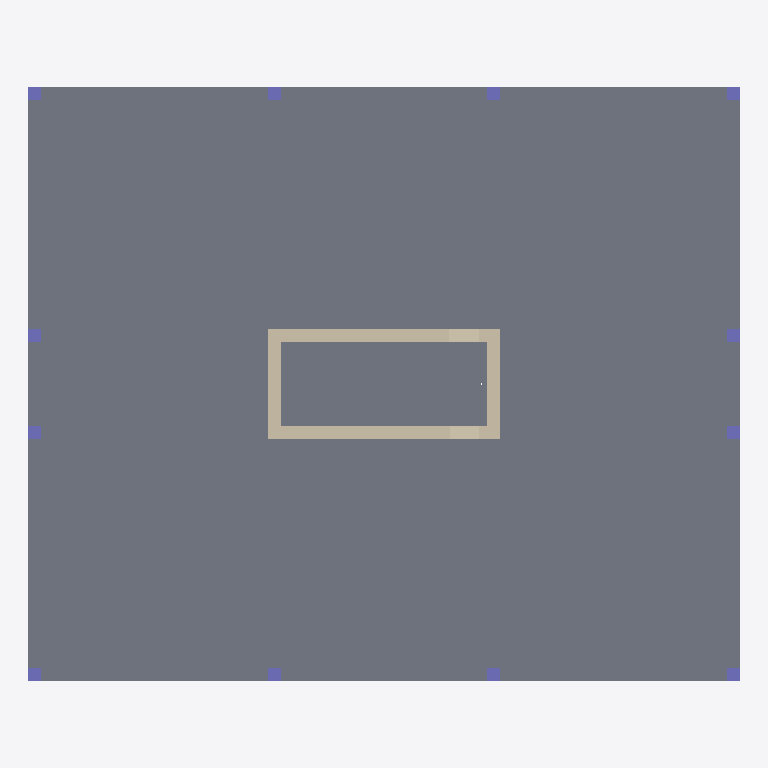
Plan cut of the same IFC building model at storey 'Default' (level 0.00 m, cut at 1.40 m), seen from above with north up, elements coloured by IFC class: 12 columns (violet), 4 walls (beige), 1 slab (grey). Cut surfaces are drawn darker.
Extent 22.0 m × 18.4 m × 8.0 m (x, y, z). Storeys (1): Default at 0.00 m. Elements (75): 40 IfcBuildingElementProxy, 24 IfcColumn, 8 IfcWall, 3 IfcSlab.

HEADER;
FILE_DESCRIPTION(('ViewDefinition [DesignTransferView_V1.0]'),'2;1');
FILE_NAME('Project Number','2022-01-10T17:59:24',(''),(''),'ODA IFC SDK 22.8','22.1.10.541 - Exporter 22.1.10.541 - Alternate UI 22.1.10.541','');
FILE_SCHEMA(('IFC4'));
ENDSEC;
DATA;
#91=IFCPROJECT('3VwR9_ahP2mukY$Cxs8eaF',#20,'Project Number',$,$,'Project Name','Project Status',(#84),#81);
#99=IFCSITE('0G2QtSaKP4eAVpMq8LAZY5',#20,'Default',$,$,#98,$,$,.ELEMENT.,$,$,$,$,$);
#93=IFCBUILDING('17ihqgp55Bu9kGdrKnZY_1',#20,'',$,$,#16,$,'',.ELEMENT.,$,$,$);
#96=IFCBUILDINGSTOREY('2KMWqmAz5AMPtt3p$4i5bP',#20,'Default',$,'Level:1/4" Head',#95,$,'Default',.ELEMENT.,0.0);
#693=IFCSLAB('3hYYb_KTjBi9S2oRMDesLy',#20,'SLAB 1551:SLAB 1551:318019:SLAB 1551:318019 : SLAB 1551:SLAB 1551:318019:285125',$,'SLAB 1551:SLAB 1551:318019:SLAB 1551:318019 : SLAB 1551:SLAB 1551:318019',#672,#692,'285125',.FLOOR.);
#405=IFCWALL('25$9huHcbD18dkx_aRkJje',#20,'PANEL 536:PANEL 536:317581:PANEL 536:317581 : PANEL 536:PANEL 536:317581:284983',$,'PANEL 536:PANEL 536:317581:PANEL 536:317581 : PANEL 536:PANEL 536:317581',#390,#404,'284983',.NOTDEFINED.);
#498=IFCWALL('2Nl_DBRUj5x9tT$$h5Rx7O',#20,'PANEL 692:PANEL 692:317621:PANEL 692:317621 : PANEL 692:PANEL 692:317621:285023',$,'PANEL 692:PANEL 692:317621:PANEL 692:317621 : PANEL 692:PANEL 692:317621',#483,#497,'285023',.NOTDEFINED.);
#731=IFCWALL('2a8MjECgT1e8Xf9q0SFS6O',#20,'PANEL:PANEL:285145',$,'PANEL:PANEL',#718,#730,'285145',.NOTDEFINED.);
#462=IFCWALL('3BPZIdbFf8NANXs0uMlcrQ',#20,'PANEL 569:PANEL 569:317605:PANEL 569:317605 : PANEL 569:PANEL 569:317605:285007',$,'PANEL 569:PANEL 569:317605:PANEL 569:317605 : PANEL 569:PANEL 569:317605',#446,#461,'285007',.NOTDEFINED.);
#2916=IFCCOLUMN('2XSCX0DSn0IBKhlSc5d20U',#20,'COLUMN 1369:COLUMN 1369:317993',$,'COLUMN 1369:COLUMN 1369',#2915,#2912,'289205',.COLUMN.);
#2957=IFCCOLUMN('3$hu1QbGT2e9Lpy7SBYamf',#20,'COLUMN 1358:COLUMN 1358:317967',$,'COLUMN 1358:COLUMN 1358',#2956,#2953,'289206',.COLUMN.);
#2998=IFCCOLUMN('3hTuI4ycX8bud4AejCrAyi',#20,'COLUMN 1345:COLUMN 1345:317934',$,'COLUMN 1345:COLUMN 1345',#2997,#2994,'289207',.COLUMN.);
#3039=IFCCOLUMN('3Yo0ruvWTFCvAVDqCBASS5',#20,'COLUMN 1334:COLUMN 1334:317901',$,'COLUMN 1334:COLUMN 1334',#3038,#3035,'289208',.COLUMN.);
#3080=IFCCOLUMN('00jmRPck592wfGfZiwhw1v',#20,'COLUMN 1314:COLUMN 1314:317883',$,'COLUMN 1314:COLUMN 1314',#3079,#3076,'289209',.COLUMN.);
#3121=IFCCOLUMN('3MspH$Myr5D9fhCh7smyaQ',#20,'COLUMN 1303:COLUMN 1303:317865',$,'COLUMN 1303:COLUMN 1303',#3120,#3117,'289210',.COLUMN.);
#3162=IFCCOLUMN('2$nPGek3b5shkp0wPBhgNy',#20,'COLUMN 1292:COLUMN 1292:317847',$,'COLUMN 1292:COLUMN 1292',#3161,#3158,'289211',.COLUMN.);
#3244=IFCCOLUMN('1DH1Psh$T41Qxz_Bo5VHV4',#20,'COLUMN 1270:COLUMN 1270:317811',$,'COLUMN 1270:COLUMN 1270',#3243,#3240,'289213',.COLUMN.);
#3203=IFCCOLUMN('0jtOfm891BGxqUcOnp_jik',#20,'COLUMN 1281:COLUMN 1281:317829',$,'COLUMN 1281:COLUMN 1281',#3202,#3199,'289212',.COLUMN.);
#3285=IFCCOLUMN('2$3bC9uyf1r9jprBqaYCnc',#20,'COLUMN 1259:COLUMN 1259:317793',$,'COLUMN 1259:COLUMN 1259',#3284,#3281,'289214',.COLUMN.);
#3326=IFCCOLUMN('0HNfbOlgn5yRbrWs2NDTCe',#20,'COLUMN 1248:COLUMN 1248:317775',$,'COLUMN 1248:COLUMN 1248',#3325,#3322,'289215',.COLUMN.);
#3367=IFCCOLUMN('3jCjH1pqX9WP8TY6zJQzIG',#20,'COLUMN:COLUMN:317746',$,'COLUMN:COLUMN',#3366,#3363,'289216',.COLUMN.);
ENDSEC;